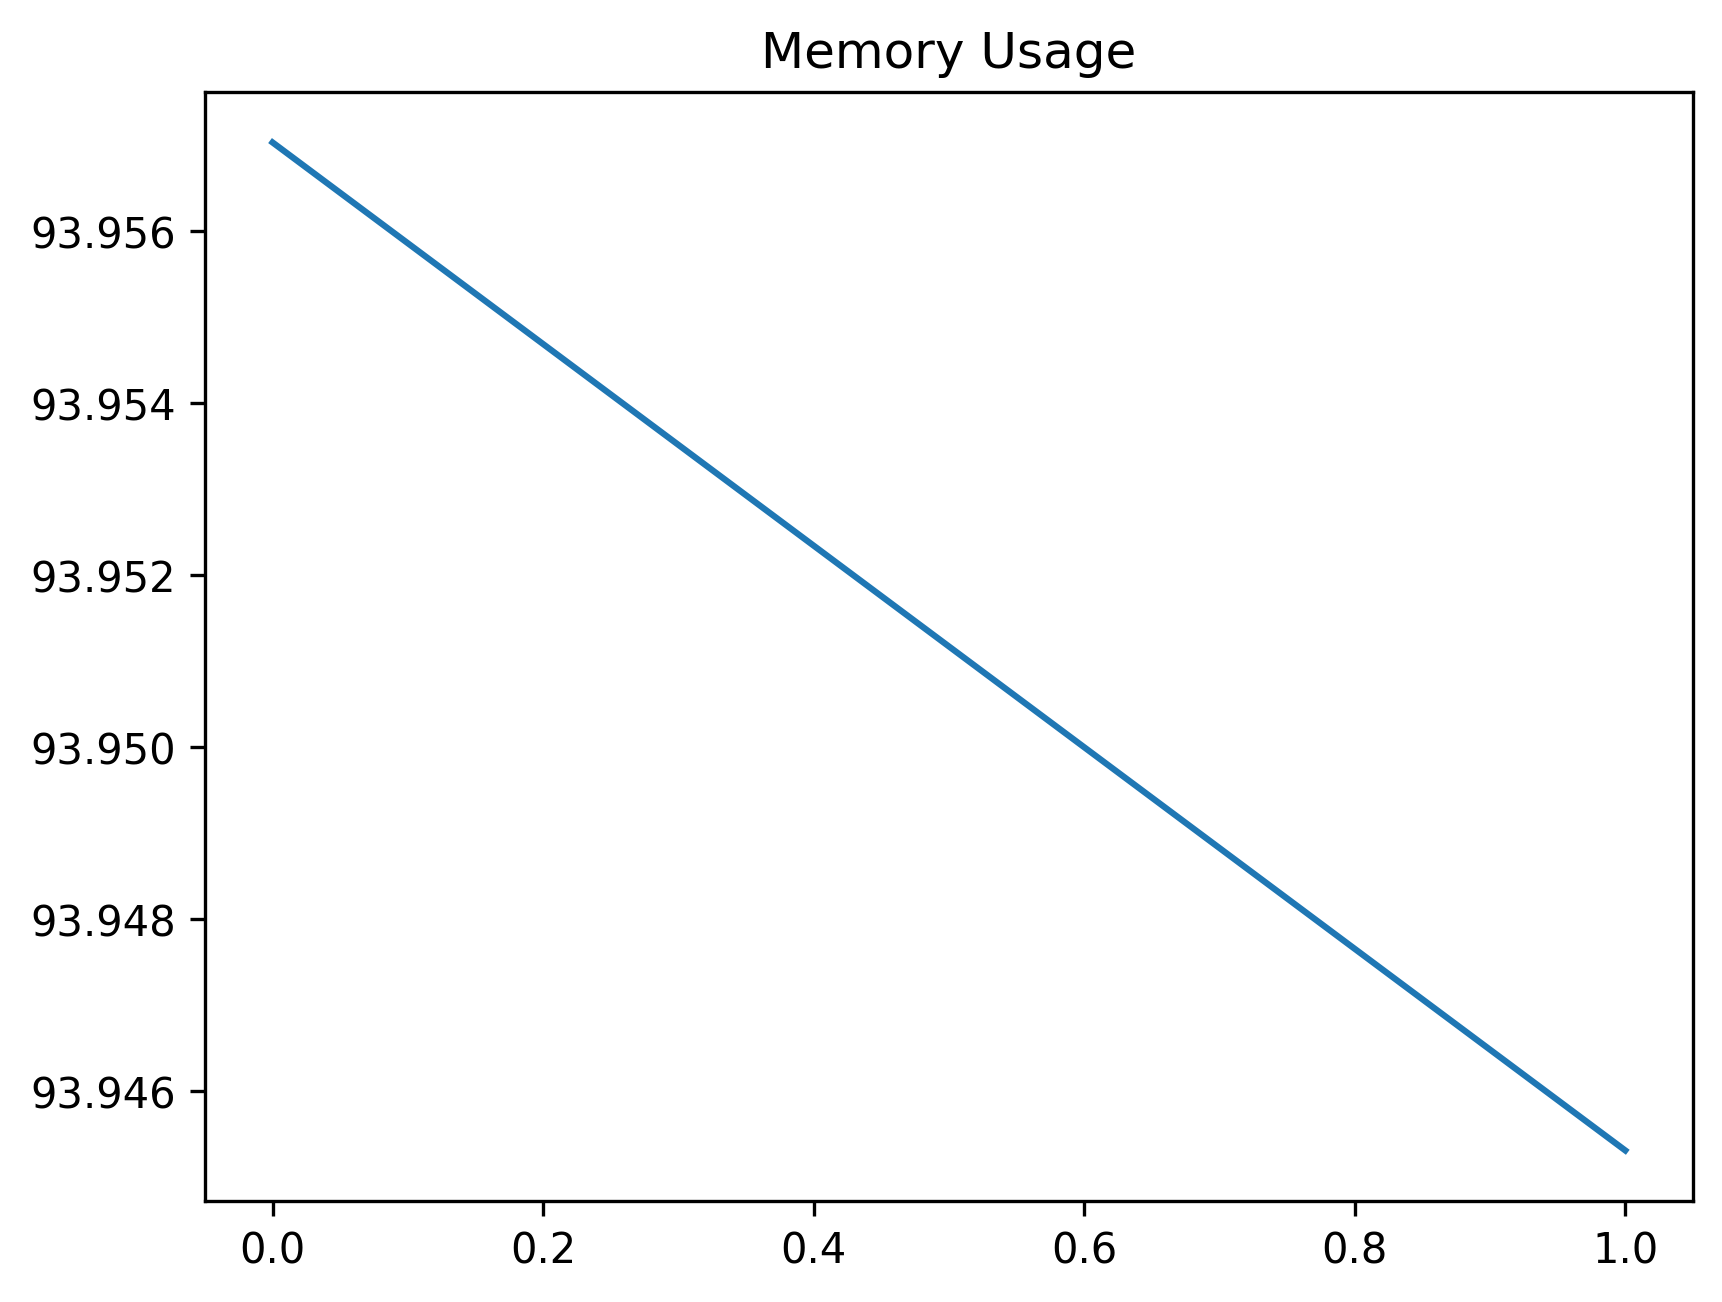

Data behind this chart, as committed beside it:
date_time, name, memory
2023-10-26 11:04:34.520710, start, 93.96
2023-10-26 11:04:44.658691, step_1, 93.95
